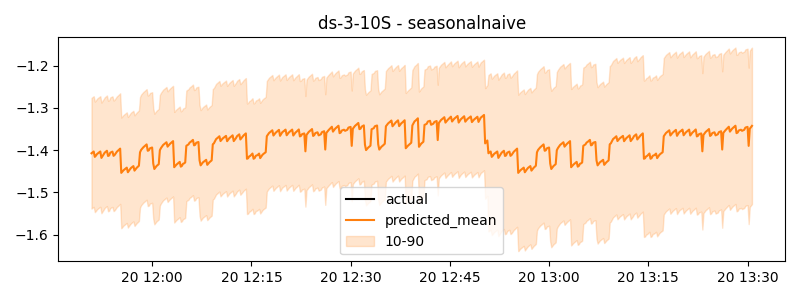

The file beside this chart, header and first rows:
timestamp, actual, predicted
2024-11-20 11:50:50, -1.482, -1.408
2024-11-20 11:51:00, -1.481, -1.406
2024-11-20 11:51:10, -1.483, -1.403
2024-11-20 11:51:20, -1.526, -1.416
2024-11-20 11:51:30, -1.524, -1.413
2024-11-20 11:51:40, -1.519, -1.409
2024-11-20 11:51:50, -1.518, -1.407
2024-11-20 11:52:00, -1.517, -1.405
2024-11-20 11:52:10, -1.488, -1.403
2024-11-20 11:52:20, -1.487, -1.419
2024-11-20 11:52:30, -1.485, -1.415
2024-11-20 11:52:40, -1.48, -1.41
2024-11-20 11:52:50, -1.479, -1.406
2024-11-20 11:53:00, -1.478, -1.404
2024-11-20 11:53:10, -1.481, -1.402
2024-11-20 11:53:20, -1.485, -1.414
2024-11-20 11:53:30, -1.483, -1.413
2024-11-20 11:53:40, -1.478, -1.406
2024-11-20 11:53:50, -1.477, -1.405
2024-11-20 11:54:00, -1.476, -1.404
2024-11-20 11:54:10, -1.479, -1.414
2024-11-20 11:54:20, -1.485, -1.412
2024-11-20 11:54:30, -1.484, -1.408
2024-11-20 11:54:40, -1.479, -1.404
2024-11-20 11:54:50, -1.477, -1.402
2024-11-20 11:55:00, -1.476, -1.399
2024-11-20 11:55:10, -1.479, -1.397
2024-11-20 11:55:20, -1.48, -1.454
2024-11-20 11:55:30, -1.478, -1.451
2024-11-20 11:55:40, -1.473, -1.448
2024-11-20 11:55:50, -1.472, -1.446
2024-11-20 11:56:00, -1.471, -1.444
2024-11-20 11:56:10, -1.479, -1.442
2024-11-20 11:56:20, -1.478, -1.453
2024-11-20 11:56:30, -1.477, -1.449
2024-11-20 11:56:40, -1.472, -1.445
2024-11-20 11:56:50, -1.471, -1.442
2024-11-20 11:57:00, -1.47, -1.44
2024-11-20 11:57:10, -1.476, -1.438
2024-11-20 11:57:20, -1.475, -1.449
2024-11-20 11:57:30, -1.474, -1.445
2024-11-20 11:57:40, -1.469, -1.442
2024-11-20 11:57:50, -1.468, -1.44
2024-11-20 11:58:00, -1.467, -1.437
2024-11-20 11:58:10, -1.477, -1.405
2024-11-20 11:58:20, -1.475, -1.4
2024-11-20 11:58:30, -1.474, -1.397
2024-11-20 11:58:40, -1.464, -1.393
2024-11-20 11:58:50, -1.463, -1.391
2024-11-20 11:59:00, -1.463, -1.389
2024-11-20 11:59:10, -1.504, -1.387
2024-11-20 11:59:20, -1.507, -1.402
2024-11-20 11:59:30, -1.506, -1.401
2024-11-20 11:59:40, -1.5, -1.396
2024-11-20 11:59:50, -1.499, -1.395
2024-11-20 12:00:00, -1.498, -1.394
2024-11-20 12:00:10, -1.501, -1.432
2024-11-20 12:00:20, -1.475, -1.445
2024-11-20 12:00:30, -1.471, -1.441
2024-11-20 12:00:40, -1.467, -1.438
... 540 more rows
